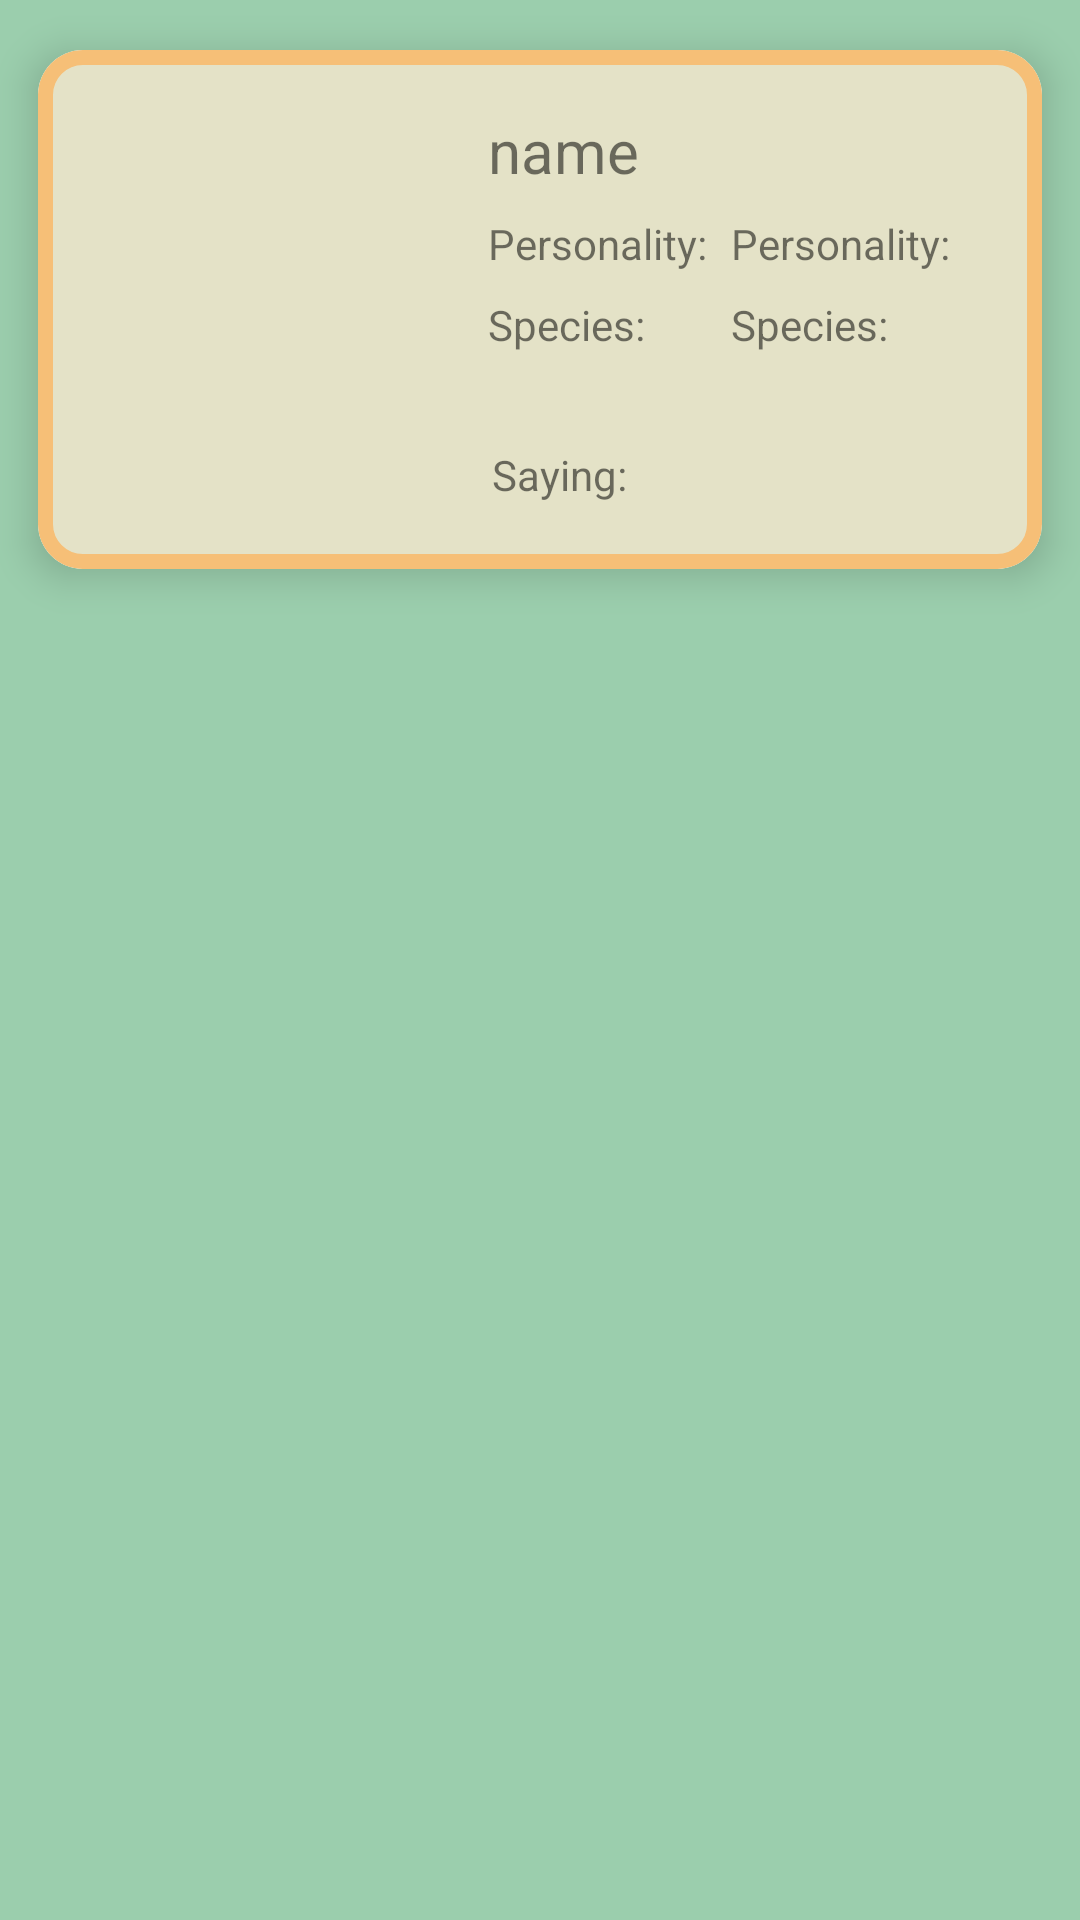

Android layout source for this screen:
<!-- AndroidManifest.xml: application theme Theme.ACNHwiki -->
<!-- res/layout/villager.xml -->
<?xml version="1.0" encoding="utf-8"?>
<androidx.constraintlayout.widget.ConstraintLayout
    xmlns:android="http://schemas.android.com/apk/res/android"
    xmlns:app="http://schemas.android.com/apk/res-auto"
    android:layout_width="match_parent"
    android:layout_height="wrap_content"
    android:background="@color/lightGreen">

    <com.google.android.material.card.MaterialCardView
        android:layout_width="match_parent"
        android:layout_height="wrap_content"
        app:layout_constraintEnd_toEndOf="parent"
        app:layout_constraintStart_toStartOf="parent"
        app:layout_constraintTop_toTopOf="parent"
        app:cardUseCompatPadding="true"
        app:cardCornerRadius="15dp"
        app:cardElevation="8dp"
        app:strokeWidth="5dp"
        app:strokeColor="@color/burlywood">

        <androidx.constraintlayout.widget.ConstraintLayout
            android:layout_width="match_parent"
            android:layout_height="match_parent"
            android:background="@color/lightSand"
            android:padding="2dp">

            <ImageView
                android:id="@+id/villagerImage"
                android:layout_width="100dp"
                android:layout_height="100dp"
                android:layout_marginTop="18dp"
                android:contentDescription="@string/villager_image"
                app:layout_constraintEnd_toStartOf="@+id/guideline"
                app:layout_constraintStart_toStartOf="parent"
                app:layout_constraintTop_toTopOf="parent"
                app:srcCompat="@drawable/ic_launcher_background" />

            <TextView
                android:id="@+id/species_title"
                android:layout_width="wrap_content"
                android:layout_height="wrap_content"
                android:layout_marginTop="8dp"
                android:text="@string/species"
                app:layout_constraintStart_toStartOf="@+id/personality_title"
                app:layout_constraintTop_toBottomOf="@+id/personality_title" />

            <TextView
                android:id="@+id/villagerSpecies"
                android:layout_width="wrap_content"
                android:layout_height="wrap_content"
                android:text="@string/species"
                app:layout_constraintStart_toStartOf="@+id/villagerPersonality"
                app:layout_constraintTop_toTopOf="@+id/species_title" />

            <TextView
                android:id="@+id/personality_title"
                android:layout_width="wrap_content"
                android:layout_height="wrap_content"
                android:layout_marginTop="8dp"
                android:text="@string/personality"
                app:layout_constraintStart_toStartOf="@+id/villagerName"
                app:layout_constraintTop_toBottomOf="@+id/villagerName" />

            <TextView
                android:id="@+id/villagerPersonality"
                android:layout_width="wrap_content"
                android:layout_height="wrap_content"
                android:layout_marginStart="8dp"
                android:text="@string/personality"
                app:layout_constraintStart_toEndOf="@+id/personality_title"
                app:layout_constraintTop_toTopOf="@+id/personality_title" />

            <TextView
                android:id="@+id/villagerSaying"
                android:layout_width="330dp"
                android:layout_height="wrap_content"
                android:layout_marginStart="8dp"
                android:layout_marginTop="0dp"
                android:layout_marginBottom="8dp"
                android:layout_marginEnd="16dp"
                android:maxLines="3"
                android:text="@string/saying"
                android:textAlignment="center"
                app:layout_constraintBottom_toBottomOf="parent"
                app:layout_constraintEnd_toEndOf="parent"
                app:layout_constraintStart_toStartOf="@+id/villagerImage"
                app:layout_constraintTop_toBottomOf="@+id/villagerImage" />

            <TextView
                android:id="@+id/villagerName"
                android:layout_width="wrap_content"
                android:layout_height="wrap_content"
                android:text="@string/villager_name"
                android:textSize="20sp"
                app:layout_constraintEnd_toEndOf="parent"
                app:layout_constraintHorizontal_bias="0.051"
                app:layout_constraintStart_toStartOf="@+id/guideline"
                app:layout_constraintTop_toTopOf="@+id/villagerImage" />

            <View
                android:id="@+id/divider"
                android:layout_width="match_parent"
                android:layout_height="2dp"
                android:layout_marginTop="18dp"
                app:layout_constraintEnd_toEndOf="parent"
                app:layout_constraintStart_toStartOf="parent"
                app:layout_constraintTop_toBottomOf="@+id/villagerSaying" />

            <androidx.constraintlayout.widget.Guideline
                android:id="@+id/guideline"
                android:layout_width="wrap_content"
                android:layout_height="wrap_content"
                android:orientation="vertical"
                app:layout_constraintGuide_begin="141dp" />

        </androidx.constraintlayout.widget.ConstraintLayout>

    </com.google.android.material.card.MaterialCardView>
</androidx.constraintlayout.widget.ConstraintLayout>
<!-- resources referenced by this layout -->
<resources>
  <color name="burlywood">#f6bf77</color>
  <color name="lightGreen">#9bcead</color>
  <color name="lightSand">#e4e2c7</color>
  <string name="personality">Personality:</string>
  <string name="saying">Saying:</string>
  <string name="species">Species:</string>
  <string name="villager_image">Villager Image</string>
  <string name="villager_name">name</string>
  <style name="Theme.ACNHwiki" parent="Theme.MaterialComponents.DayNight.DarkActionBar">
          
          <item name="colorPrimary">@color/purple_500</item>
          <item name="colorPrimaryVariant">@color/purple_700</item>
          <item name="colorOnPrimary">@color/white</item>
          
          <item name="colorSecondary">@color/teal_200</item>
          <item name="colorSecondaryVariant">@color/teal_700</item>
          <item name="colorOnSecondary">@color/black</item>
          
          <item name="android:statusBarColor" tools:targetApi="l">?attr/colorPrimaryVariant</item>
          
          
          <item name="android:navigationBarColor">@color/darkGreen</item>
          <item name="actionBarStyle">@style/BlackActionBar</item>
      </style>
  <color name="purple_500">#FF6200EE</color>
  <color name="purple_700">#FF3700B3</color>
  <color name="white">#FFFFFFFF</color>
  <color name="teal_200">#FF03DAC5</color>
  <color name="teal_700">#FF018786</color>
  <color name="black">#FF000000</color>
  <color name="darkGreen">#119975</color>
  <style name="BlackActionBar" parent="@style/Widget.AppCompat.ActionBar.Solid">
          <item name="background">@color/darkGreen</item>
          <item name="titleTextStyle">@style/BlackActionBarTitleTextStyle</item>
      </style>
  <style name="BlackActionBarTitleTextStyle" parent="@style/TextAppearance.AppCompat.Widget.ActionBar.Title">
          <item name="android:textColor">@android:color/white</item>
      </style>
</resources>
